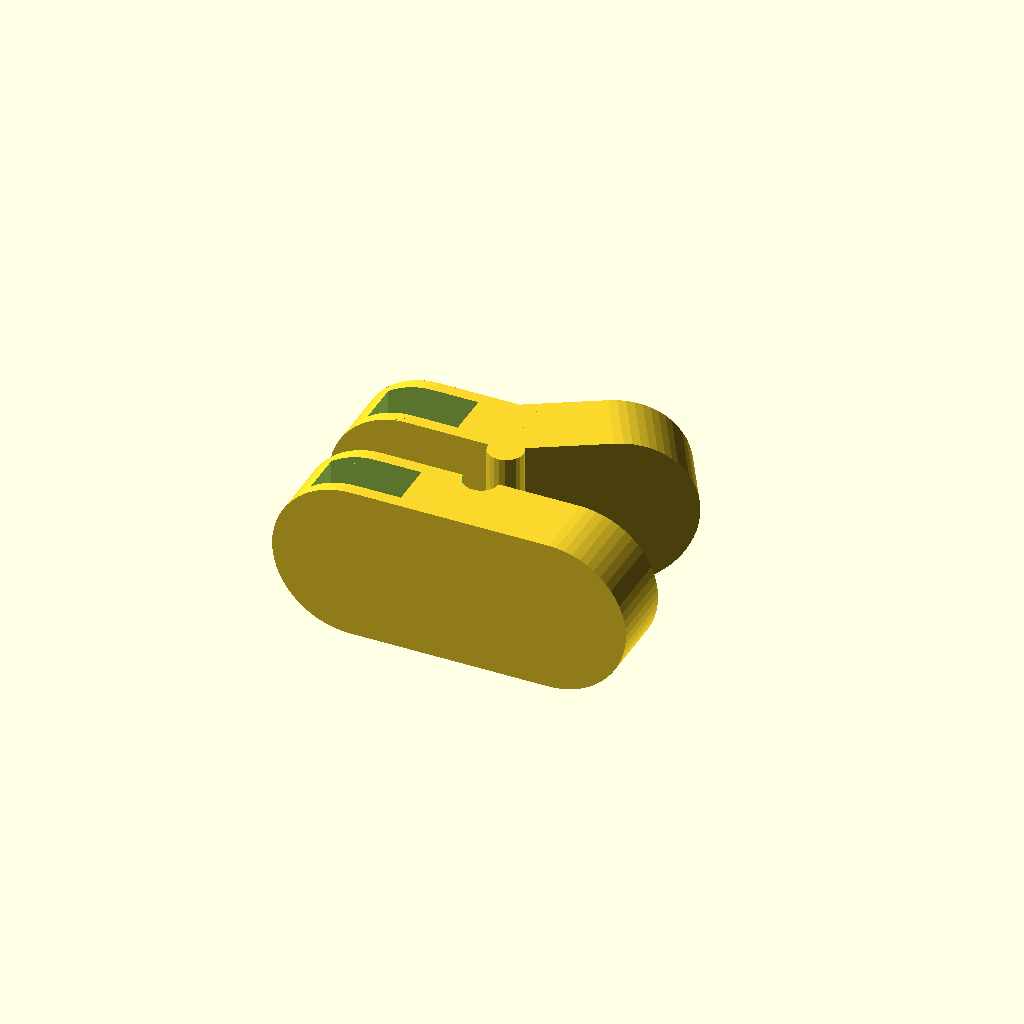
Cell 1: rendered with the file's own defaults.
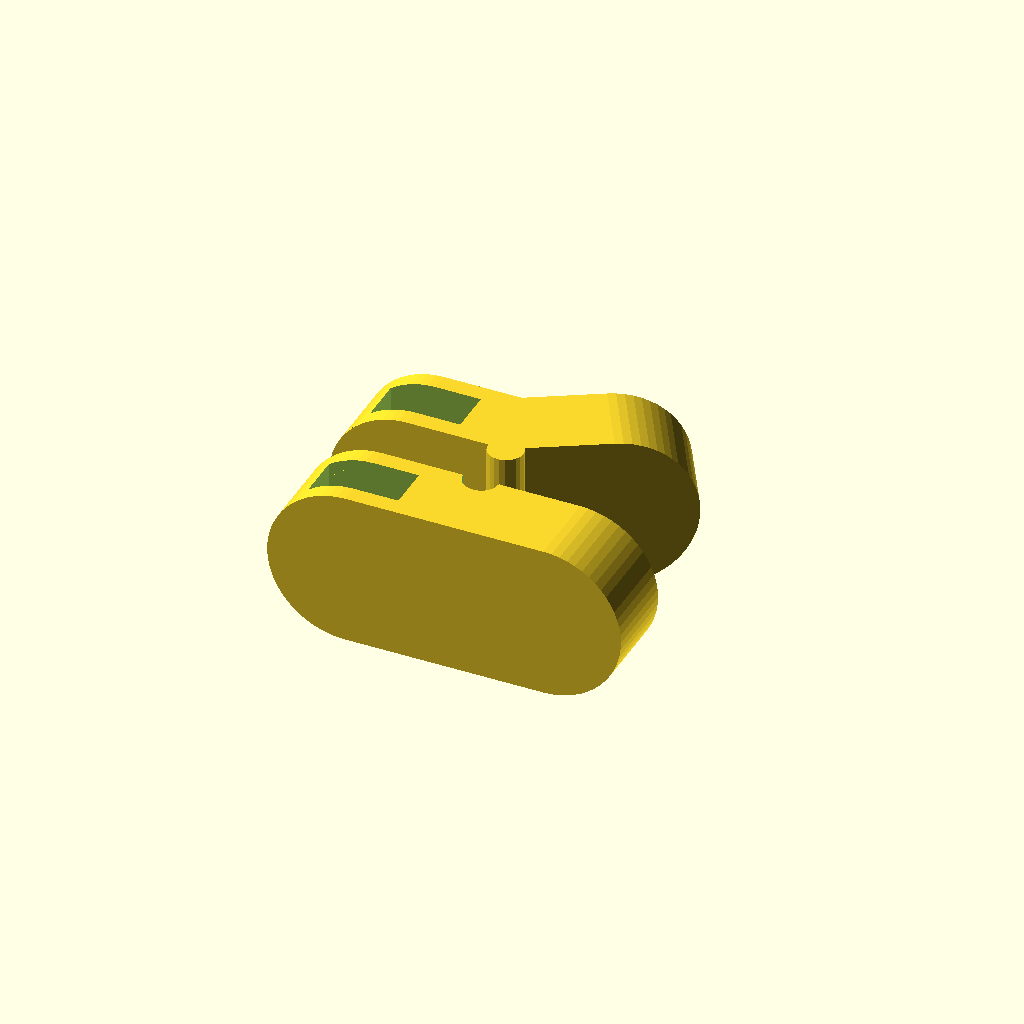
Cell 2: the same model with MinThickness = 1.
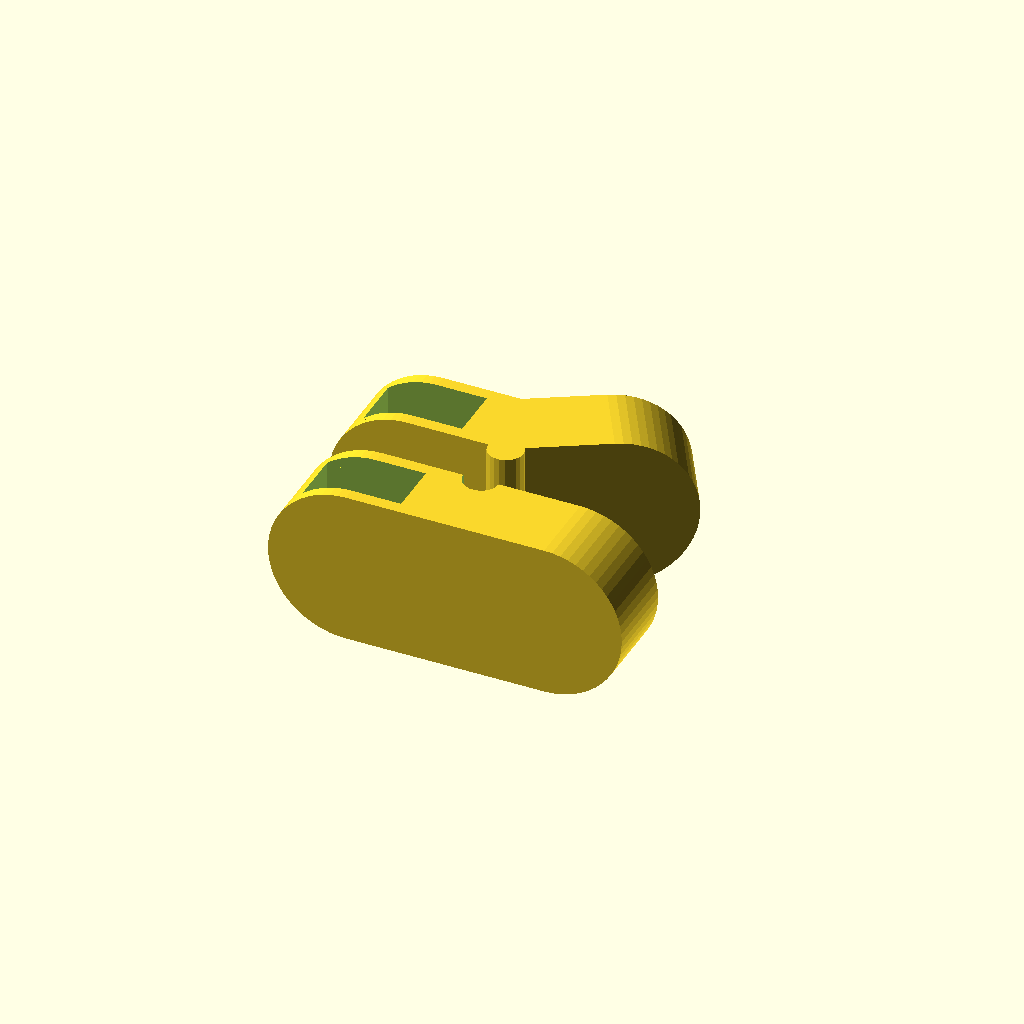
Cell 3: Tolerance = 10 (everything else at default).
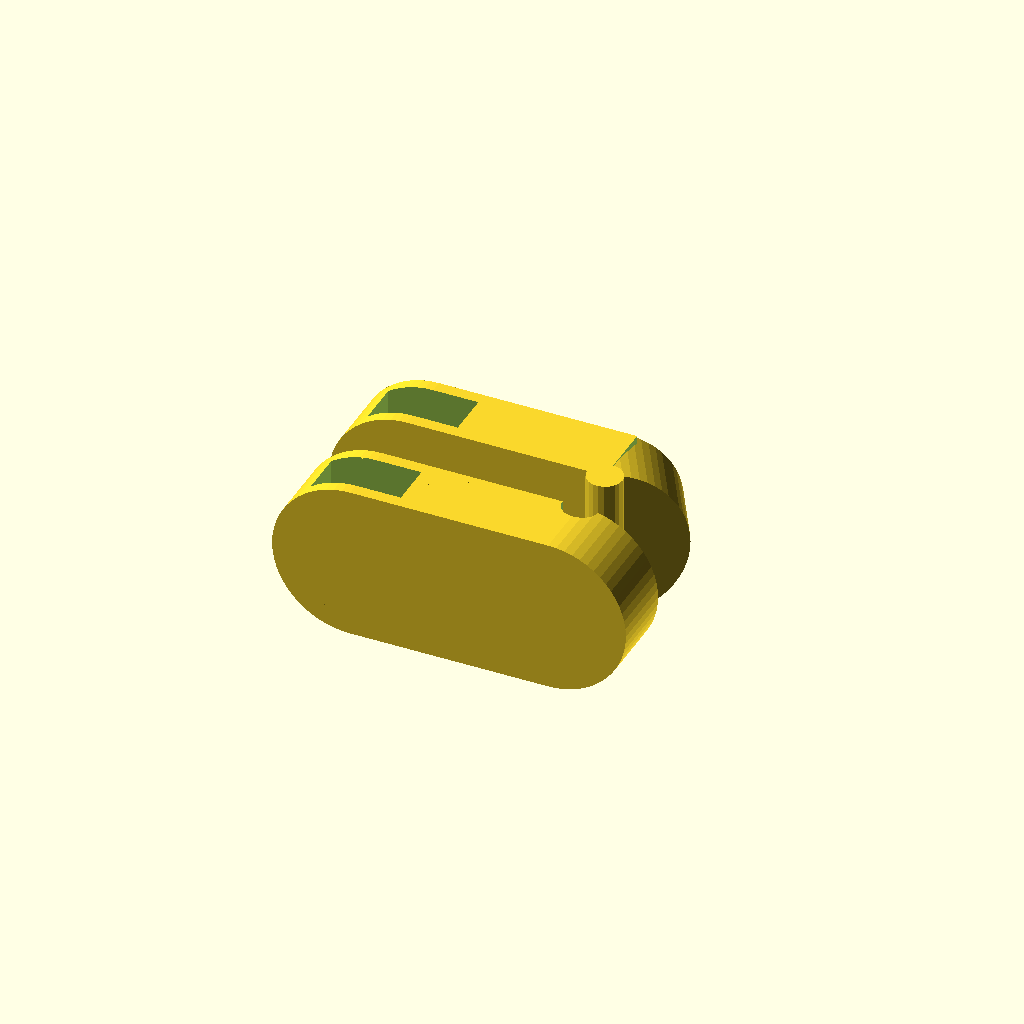
Cell 4 — FulcrumPosition set to 1, the other parameters unchanged.
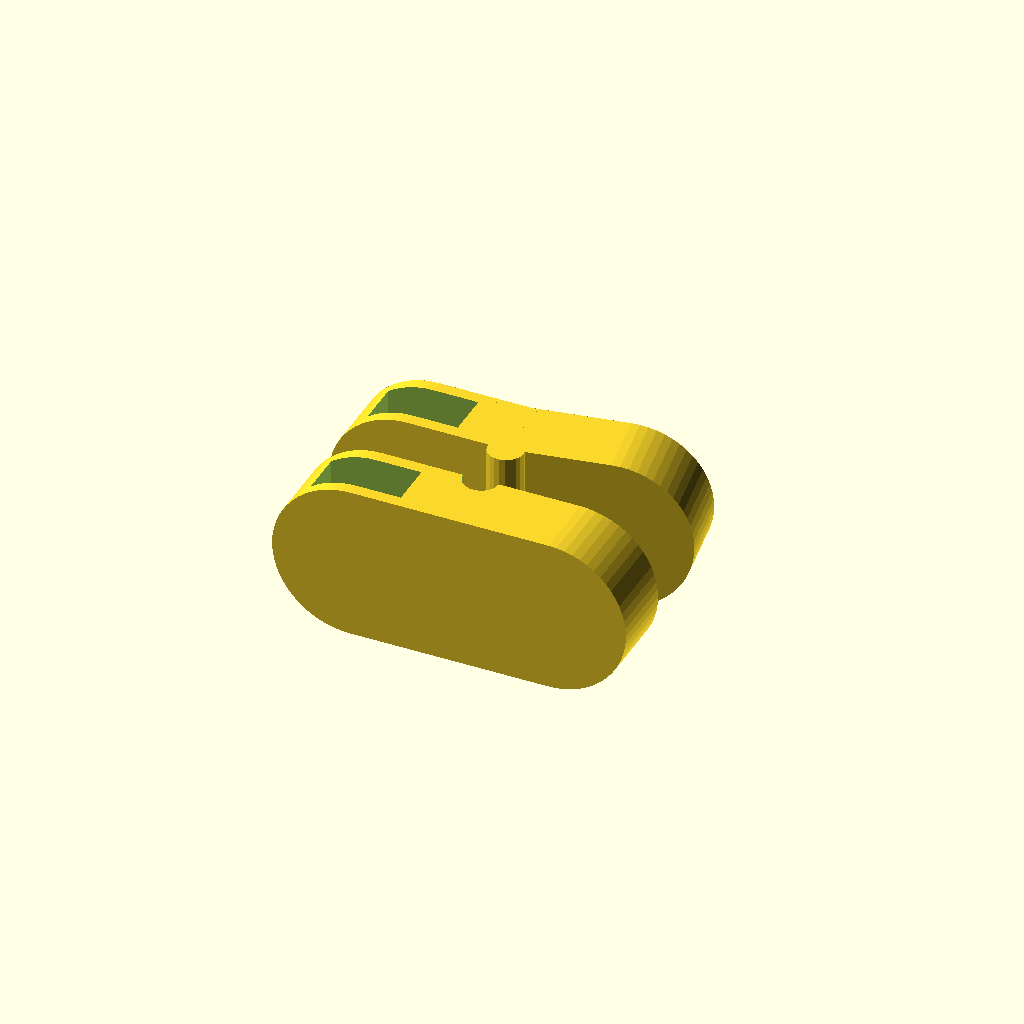
Cell 5: Angle = 10 (everything else at default).
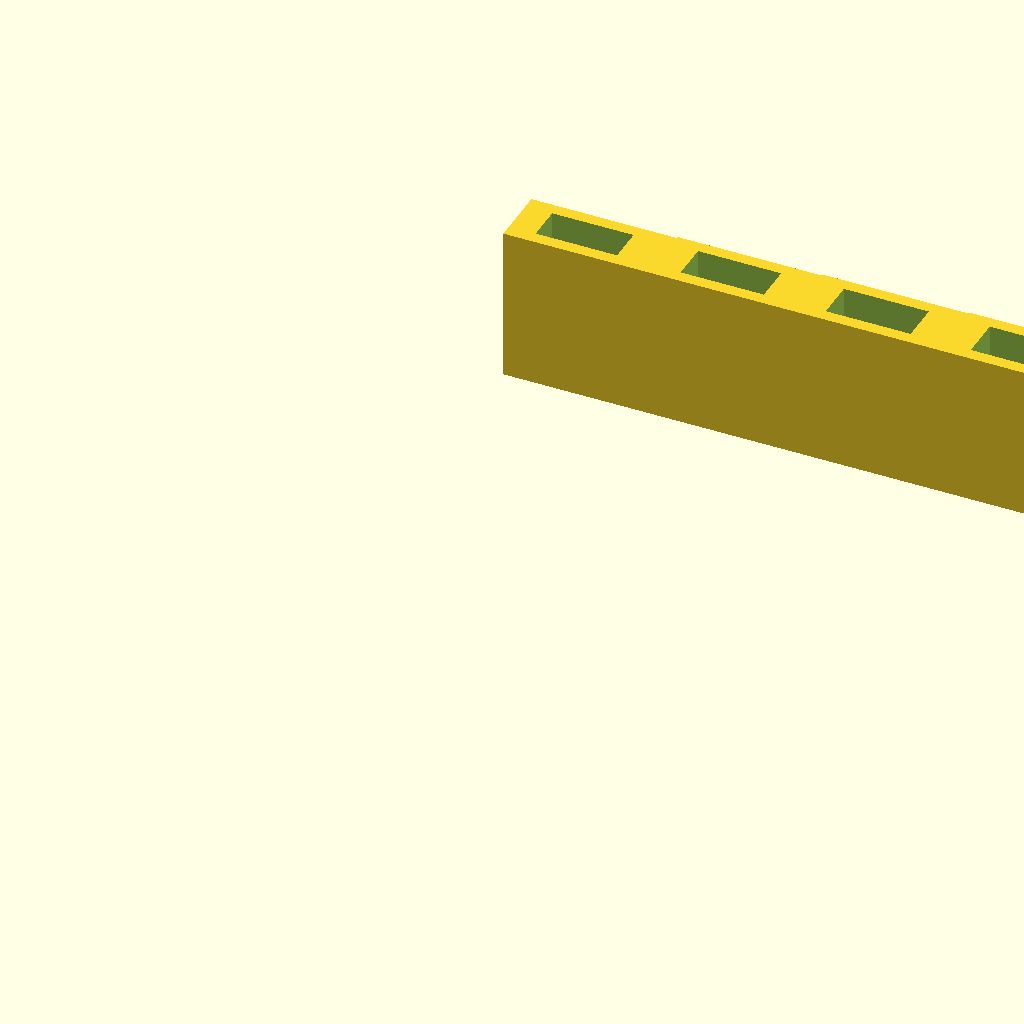
Cell 6: the same model with Model = "test".
One fixed orthographic camera (rotation 55°, 0°, 25°; colour scheme Cornfield) for every cell.
The OpenSCAD source (inputs/thingiverse/files/thing-2909823/files/SmallMagnetClip.scad):
// Title: SmallMagnetClip
// Author: http://www.thingiverse.com/Jinja
// Date: 2018-05-12

/////////// START OF PARAMETERS /////////////////

MagnetDiam = 4.8;           
MagnetThickness = 2.2;      
MinThickness = 0.7;         //[0.5:0.05:1.0]
Tolerance = 5;              //[0:10]
ClipLength = 20;            
FulcrumPosition = 0.5;      //[0.0:0.1:1.0]
Angle = 30;                 //[10:5:40]
Model = "clip"; // [clip:The magnet clip,test:The tolerance hole test]

/////////// END OF PARAMETERS /////////////////

$fs=0.3*1;
$fa=6*1; //smooth
//$fa=20; //rough

tolScale = 1.0/20.0;
tolOffset = -0.1 * 1;
gap = ((Tolerance*tolScale)+tolOffset);
rad = (MagnetDiam/2);
clipRad = rad+2;
clipInnerLength = ClipLength-2*clipRad;
holeRad = rad + gap;
magHoleThickness = MagnetThickness + 2*gap;
hingeRad = 1*1;
hingeHoleRad = hingeRad+gap;
ClipThickness = magHoleThickness + MinThickness * 2;
lidFrameHeight = 8*1;

if(Model=="test")
{
    translate([0,ClipThickness*3+3,0]) TestHoles();
}
else
{
    ClipPart1();
    translate([0,ClipThickness+3,0]) ClipPart2();
}

module ClipPart1()
{
    offset1 = clipInnerLength*FulcrumPosition;
    difference()
    {
        SimpleClipPart2b();
        translate([offset1,0,-clipRad-1])
        cylinder(clipRad*2+2,hingeRad,hingeRad);
    }
}

module ClipPart2()
{
    angle = Angle;
    offset1 = clipInnerLength*FulcrumPosition;
    offset2 = 0.0;
    difference()
    {
        SimpleClipPart2();
        translate([ClipLength*0.5+offset1+offset2,0,0])
        cube([ClipLength,ClipLength,ClipLength],true);
    }
    translate([offset1,-ClipThickness,0])
    rotate([0,0,angle])
    translate([-offset1,ClipThickness,0])
    difference()
    {
        SimpleClipPart2();
        translate([-ClipLength*0.5+offset1-offset2,0,0])
        cube([ClipLength,ClipLength,ClipLength],true);
    }
    translate([offset1,-ClipThickness,-clipRad])
    cylinder(clipRad*2,hingeRad,hingeRad);
}

module SimpleClipPart2()
{
    
    difference()
    {
        rotate([90,0,0])
        hull()
        {
            cylinder(ClipThickness, clipRad,clipRad);
            translate([clipInnerLength,0,0])
            cylinder(ClipThickness, clipRad,clipRad);
        }
        translate([0,-magHoleThickness*0.5 - MinThickness,-1])
        cube([holeRad*2,magHoleThickness,clipRad*2+3], true);
    }
}

module SimpleClipPart2b()
{
    
    difference()
    {
        rotate([90,0,0])
        hull()
        {
            cylinder(ClipThickness, clipRad,clipRad);
            translate([clipInnerLength,0,0])
            cylinder(ClipThickness, clipRad,clipRad);
        }
        translate([0,-magHoleThickness*0.5 - MinThickness,-1])
        cube([holeRad*2,magHoleThickness,clipRad*2+3], true);
    }
}

module TestHoles()
{
    biggap = ((10*tolScale)+tolOffset);
    outLength = MagnetDiam + 3 + biggap;
    difference()
    {
        union()
        {
            for(tol=[0:1:10])
            {
                gap = ((tol*tolScale)+tolOffset);
                holeThick = MagnetThickness + 2*gap;
                outThick = holeThick + MinThickness * 2;
                holeLength = MagnetDiam + 2*gap;
                hingeHoleRad = hingeRad+gap;

                translate([tol*outLength,0,0])
                cube([outLength,outThick,clipRad*2]);
            }
        }
        
        for(tol=[0:1:10])
        {
            gap = ((tol*tolScale)+tolOffset);
            holeThick = MagnetThickness + 2*gap;
            outThick = holeThick + MinThickness * 2;
            holeLength = MagnetDiam + 2*gap;
            hingeHoleRad = hingeRad+gap;

            translate([1.5,0,0])
            translate([tol*outLength,MinThickness,-1])
            cube([holeLength, holeThick, clipRad*2+2]);
        }
    }
}

module HHole(depth, rad)
{
    b = 0.5;
    bezel = min(b, depth);
    translate([0,0,-0.01])
    cylinder(0.015, rad+bezel, rad+bezel);
    cylinder(bezel, rad+bezel, rad);
    if(depth>b)
    {
        translate([0,0,bezel-0.01])
        cylinder(depth-bezel, rad, rad);
    }
}

module VHole(depth, rad)
{
    rotate([90,0,0])
    cylinder(depth, rad, rad);
    rotate([0,-45,0])
    translate([0,-depth,0])
    cube([rad, depth, rad]);
}
Customizer parameters (derived from the source; name, type, default, range or options):
MagnetDiam: number, default 4.8
MagnetThickness: number, default 2.2
MinThickness: number, default 0.7, range 0.5 to 1, step 0.05
Tolerance: number, default 5, range 0 to 10
ClipLength: number, default 20
FulcrumPosition: number, default 0.5, range 0 to 1, step 0.1
Angle: number, default 30, range 10 to 40, step 5
Model: string, default "clip", options "clip", "test"
